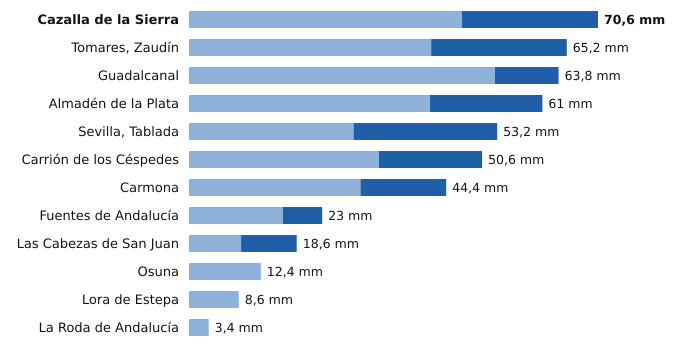

The data file committed next to this chart (first rows):
estacion, provincia, indicativo, mm_6_dias_anteriores, mm_hoy, mm_7_dias, horas_de_hoy
Cazalla de la Sierra, Sevilla, 5704B, 47.1, 23.5, 70.6, 21
Tomares, Zaudín, Sevilla, 5788X, 41.8, 23.4, 65.2, 21
Guadalcanal, Sevilla, 5726X, 52.8, 11.0, 63.8, 21
Almadén de la Plata, Sevilla, 5733X, 41.6, 19.4, 61.0, 20
Sevilla, Tablada, Sevilla, 5790Y, 28.4, 24.8, 53.2, 21
Carrión de los Céspedes, Sevilla, 5835X, 32.8, 17.8, 50.6, 20
Carmona, Sevilla, 5702X, 29.6, 14.8, 44.4, 20
Fuentes de Andalucía, Sevilla, 5656, 16.2, 6.8, 23.0, 20
Las Cabezas de San Juan, Sevilla, 5891X, 9.0, 9.6, 18.6, 20
Osuna, Sevilla, 5998X, 12.4, 0.0, 12.4, 20
Lora de Estepa, Sevilla, 5612X, 8.6, 0.0, 8.6, 20
La Roda de Andalucía, Sevilla, 5612B, 3.4, 0.0, 3.4, 21
